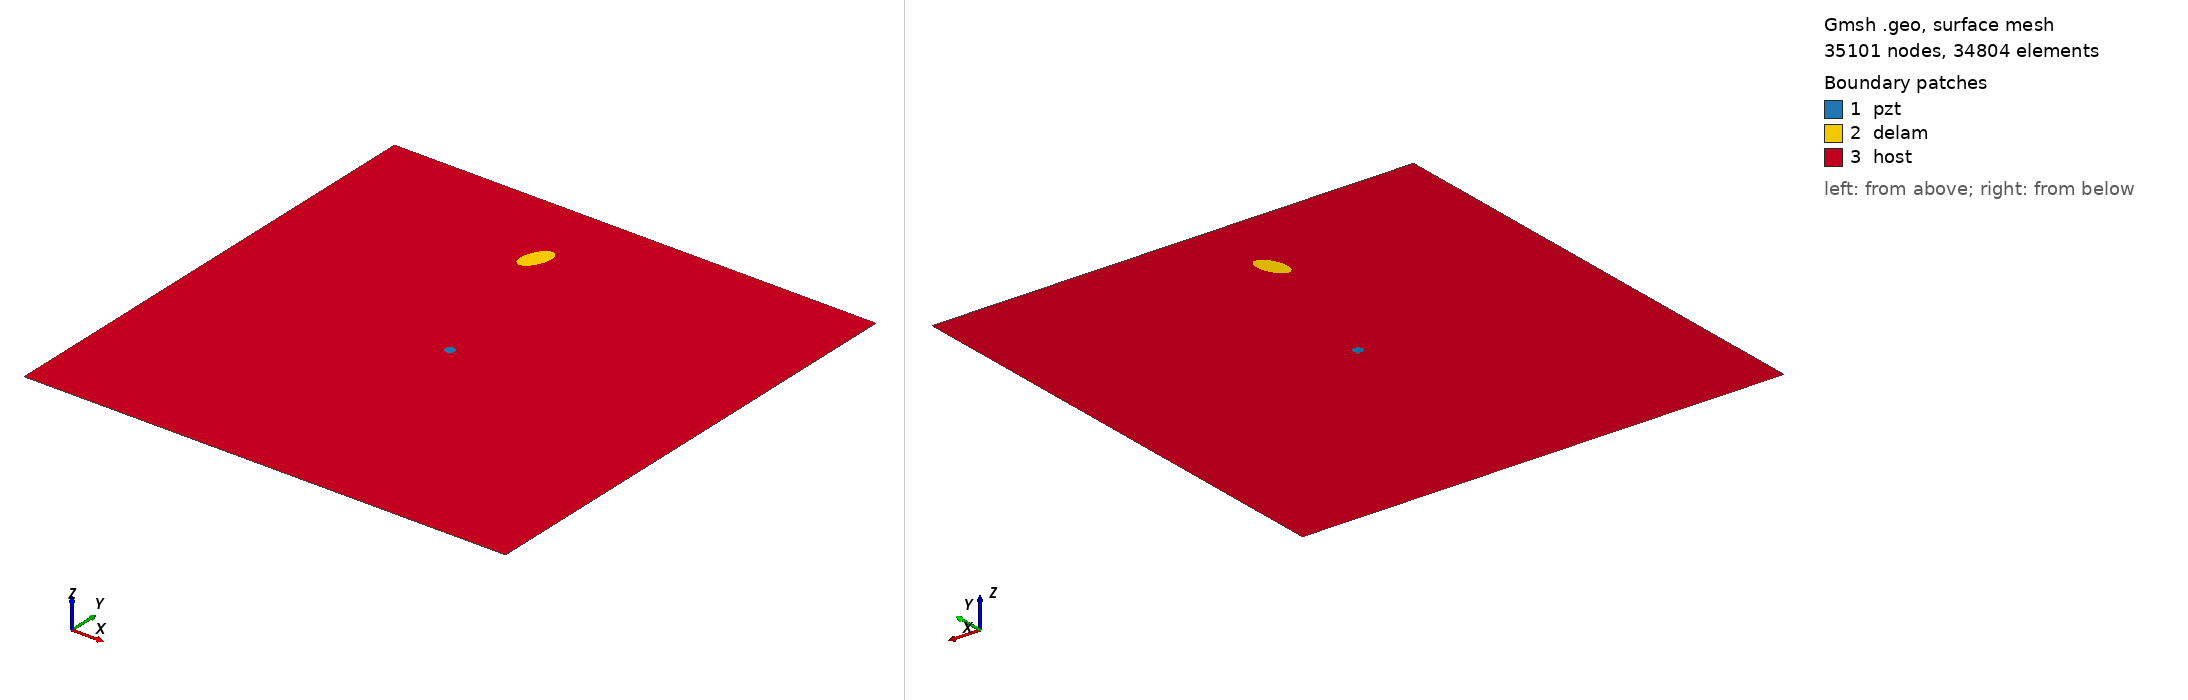

Gmsh geometry script, surface-meshed: 35101 nodes, 34804 surface elements. Boundary patches (legend numbers): 1 pzt, 2 delam, 3 host. Left view from above one corner, right view from below the opposite corner. Legend entries are the model's physical surfaces. The drawing asked Gmsh for element sizes between 1% and 20% of the model's largest extent; the script's own settings can give other sizes.

=== m1_rand_single_delam_360.geo (drawn) ===
SetFactory("OpenCASCADE");
L=0.500000; 
W=0.500000; 
a=0.017986; 
b=0.009778; 
x=0.210535; 
y=0.417335; 
alpha=0.386754 *Pi; 
r=0.005000; 
xpzt=0.250000; 
ypzt=0.250000; 
//+
Point(1) = {0, 0, 0, 1.0};
//+
Point(2) = {L, 0, 0, 1.0};
//+
Point(3) = {L, W, 0, 1.0};
//+
Point(4) = {0, W, 0, 1.0};
//+
Line(1) = {1, 2};
//+
Line(2) = {2, 3};
//+
Line(3) = {3, 4};
//+
Line(4) = {4, 1};
//+
Circle(5) = {xpzt, ypzt, -0, r, 0, 2*Pi};
//+
Ellipse(6) = {x, y, -0, a, b, 0, 2*Pi};
//+
Rotate {{0, 0, 1}, {x, y, 0}, alpha} {
  Curve{6}; 
}
//+
Curve Loop(1) = {4, 1, 2, 3};
//+
Curve Loop(2) = {6};
//+
Curve Loop(3) = {5};
//+
Curve Loop(4) = {6};
//+
Curve Loop(5) = {5};
//+
Plane Surface(1) = {5};
//+
Plane Surface(2) = {4};
//+
Plane Surface(3) = {1, 2, 3};
//+
Point(9) = {xpzt, ypzt, 0, 1.0};
//+
Point{9} In Surface {1};// mesh node at centre of pzt
//+
Physical Surface("pzt") = {1};
//+
Physical Surface("delam") = {2};
//+
Physical Surface("host") = {3};

Mesh.Algorithm = 6; // Frontal
Mesh.CharacteristicLengthFactor = 0.068000;
Mesh.CharacteristicLengthMin = 0.001000;
Mesh.CharacteristicLengthMax = 0.200000;
Mesh.RecombineAll = 1; // Apply recombination algorithm
Mesh.SubdivisionAlgorithm = 1; // 1: all quadrangles
Mesh.Smoothing = 1;
